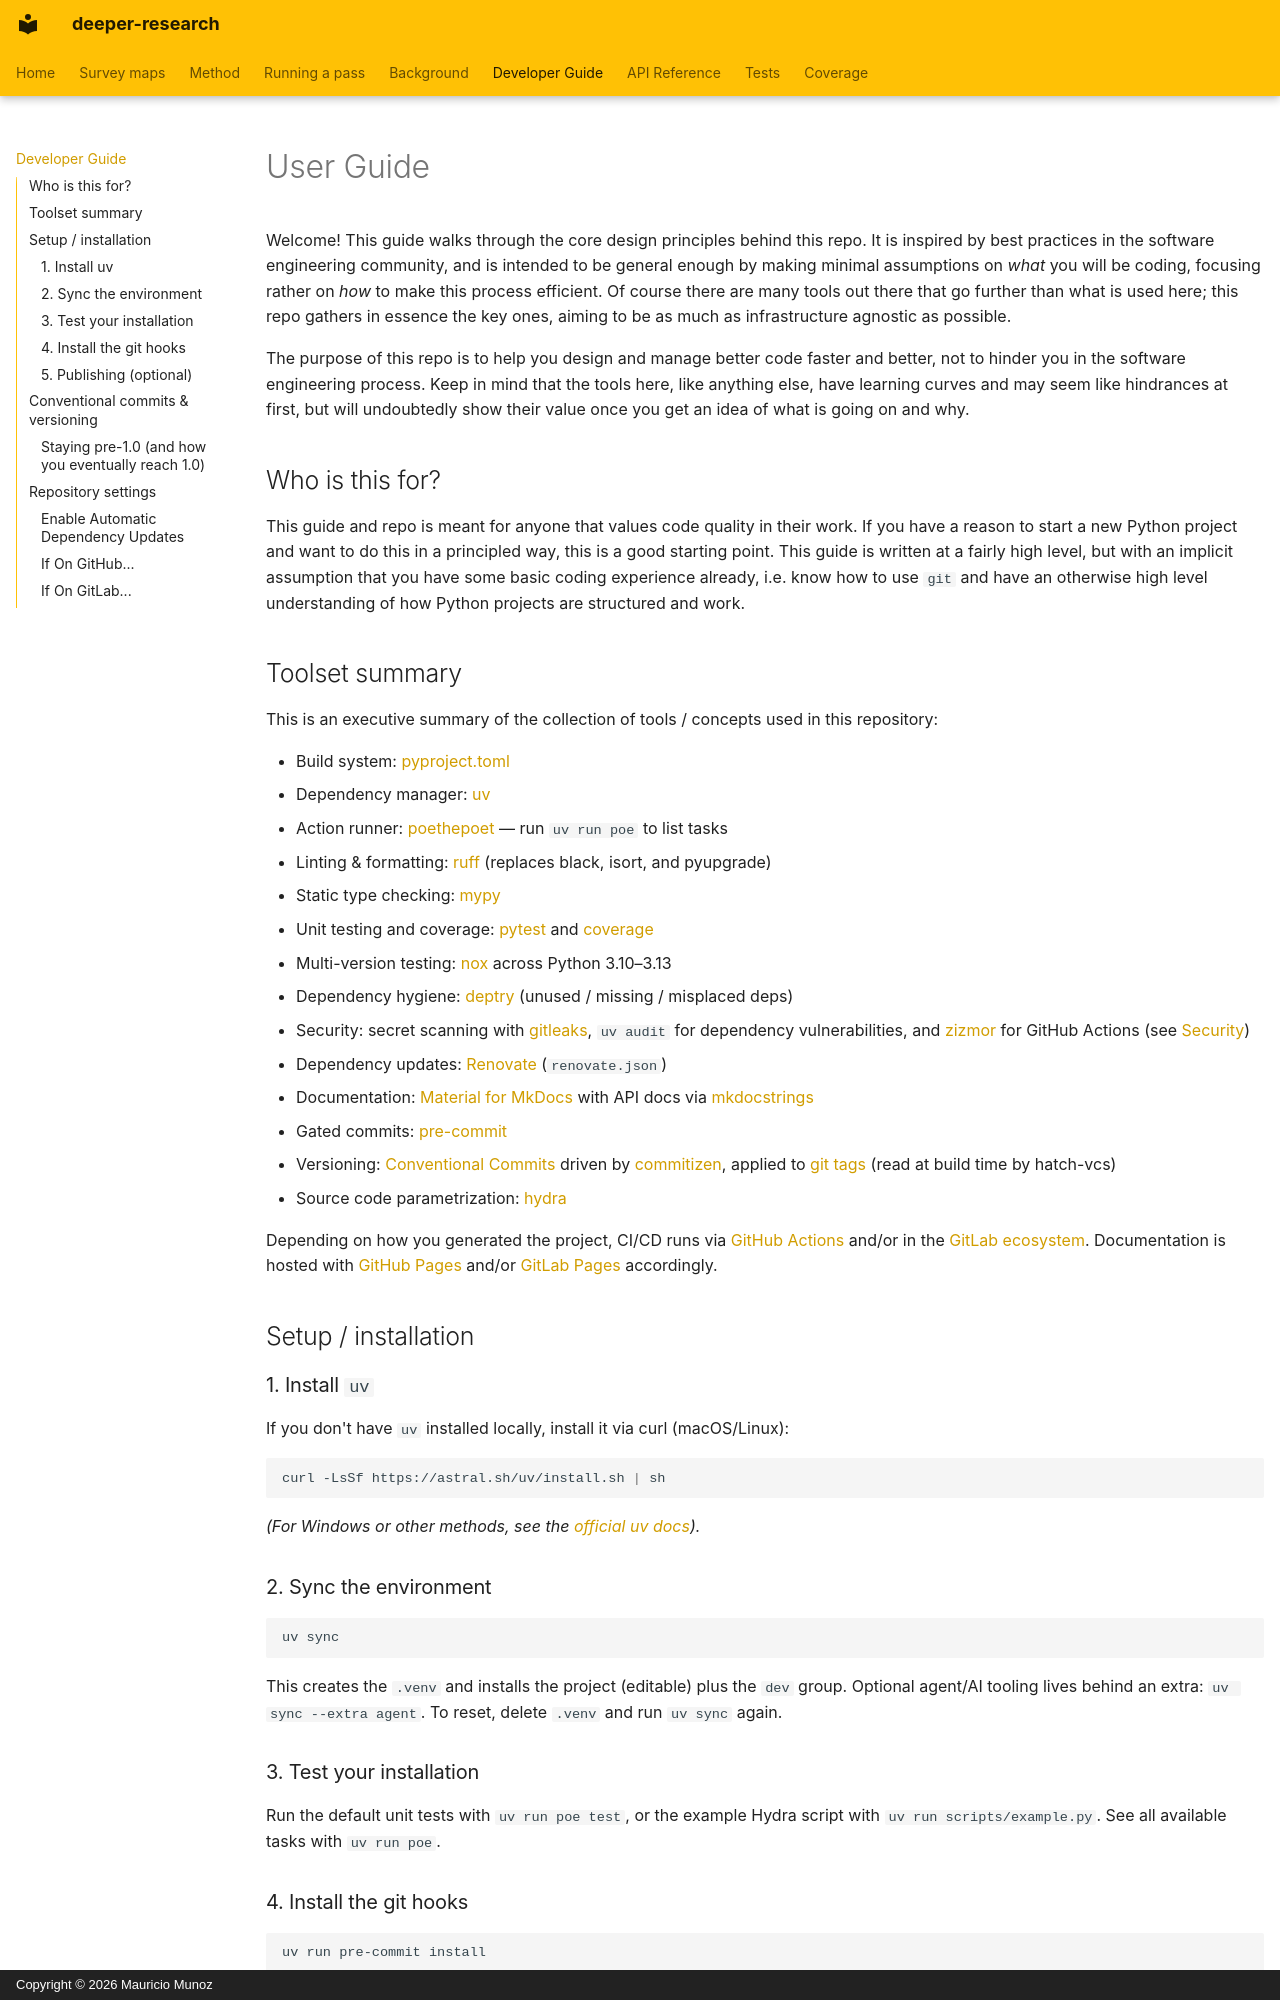

repository: aidotse/deeper-research · page: user-guide/index.html · generator: mkdocs · copyright: Copyright © 2026 Mauricio Munoz

# User Guide

Welcome! This guide walks through the core design principles behind this repo. It is inspired by best practices in the
software engineering community, and is intended to be general enough by making minimal assumptions on *what* you will be
coding, focusing rather on *how* to make this process efficient. Of course there are many tools out there that go
further than what is used here; this repo gathers in essence the key ones, aiming to be as much as infrastructure
agnostic as possible.

The purpose of this repo is to help you design and manage better code faster and better, not to hinder you in the
software engineering process. Keep in mind that the tools here, like anything else, have learning curves and may seem
like hindrances at first, but will undoubtedly show their value once you get an idea of what is going on and why.

## Who is this for?

This guide and repo is meant for anyone that values code quality in their work. If you have a reason to start a new
Python project and want to do this in a principled way, this is a good starting point. This guide is written at a fairly
high level, but with an implicit assumption that you have some basic coding experience already, i.e. know how to use
`git` and have an otherwise high level understanding of how Python projects are structured and work.

## Toolset summary

This is an executive summary of the collection of tools / concepts used in this repository:

- Build system: [pyproject.toml](https://packaging.python.org/en/latest/guides/writing-pyproject-toml/)
- Dependency manager: [uv](https://docs.astral.sh/uv/)
- Action runner: [poethepoet](https://github.com/nat-n/poethepoet) — run `uv run poe` to list tasks
- Linting & formatting: [ruff](https://docs.astral.sh/ruff/) (replaces black, isort, and pyupgrade)
- Static type checking: [mypy](https://mypy-lang.org/)
- Unit testing and coverage: [pytest](https://docs.pytest.org/) and
    [coverage](https://coverage.readthedocs.io/en/latest/index.html)
- Multi-version testing: [nox](https://nox.thea.codes/) across Python 3.10–3.13
- Dependency hygiene: [deptry](https://github.com/fpgmaas/deptry) (unused / missing / misplaced deps)
- Security: secret scanning with [gitleaks](https://github.com/gitleaks/gitleaks), `uv audit` for dependency
    vulnerabilities, and [zizmor](https://docs.zizmor.sh/) for GitHub Actions (see [Security](security.md))
- Dependency updates: [Renovate](https://docs.renovatebot.com/) (`renovate.json`)
- Documentation: [Material for MkDocs](https://squidfunk.github.io/mkdocs-material/) with API docs via
    [mkdocstrings](https://mkdocstrings.github.io/)
- Gated commits: [pre-commit](https://pre-commit.com/)
- Versioning: [Conventional Commits](https://www.conventionalcommits.org/) driven by
    [commitizen](https://commitizen-tools.github.io/commitizen/), applied to
    [git tags](https://git-scm.com/book/en/v2/Git-Basics-Tagging) (read at build time by hatch-vcs)
- Source code parametrization: [hydra](https://hydra.cc/)

Depending on how you generated the project, CI/CD runs via [GitHub Actions](https://docs.github.com/actions) and/or in
the [GitLab ecosystem](https://docs.gitlab.com/ee/ci/). Documentation is hosted with
[GitHub Pages](https://docs.github.com/pages) and/or [GitLab Pages](https://docs.gitlab.com/ee/user/project/pages/)
accordingly.

## Setup / installation

### 1. Install `uv`

If you don't have `uv` installed locally, install it via curl (macOS/Linux):

```bash
curl -LsSf https://astral.sh/uv/install.sh | sh
```

*(For Windows or other methods, see the [official uv docs](https://docs.astral.sh/uv/getting-started/installation/)).*

### 2. Sync the environment

```bash
uv sync
```

This creates the `.venv` and installs the project (editable) plus the `dev` group. Optional agent/AI tooling lives
behind an extra: `uv sync --extra agent`. To reset, delete `.venv` and run `uv sync` again.

### 3. Test your installation

Run the default unit tests with `uv run poe test`, or the example Hydra script with `uv run scripts/example.py`. See all
available tasks with `uv run poe`.

### 4. Install the git hooks

```bash
uv run pre-commit install
```

This installs both the `pre-commit` hooks (see the full list in the pre-commit config) and the `commit-msg` hook that
validates your commit messages (see below).

> **First commit tip.** Run `uv run poe lint` once *before* your initial commit. Auto-fixing hooks (mdformat,
> `end-of-file-fixer`, `trailing-whitespace`, `ruff-format`) normalise the freshly rendered files on their first run and
> report `Failed - files were modified` — that is expected, not an error; just `git add -A` and continue. `poe lint`
> skips the `no-commit-to-branch` guard, so it works even before you branch off `main`. Install the hooks *after* that
> first commit: with them installed, `no-commit-to-branch` would block committing on `main`. From then on, do your work
> on a branch (`git checkout -b feat/initial-setup`) and open a PR — that guard exists to enforce exactly that flow.
